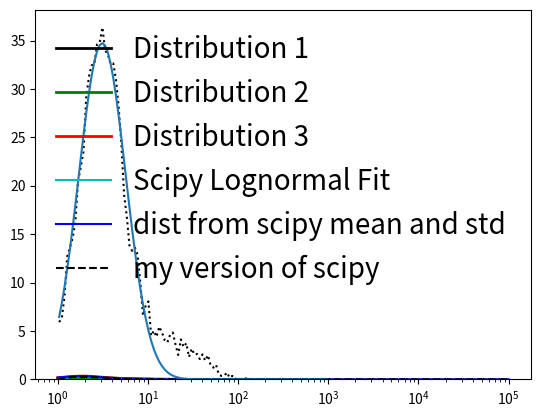

Reproduce this figure in Python.
# -*- coding: utf-8 -*-
"""
Created on Mon Dec 14 13:37:33 2020

[redacted]
"""
# -*- coding: utf-8 -*-
"""
Created on Fri Nov 27 14:26:28 2020

[redacted]
"""
""" Post processing CLD Data from UofS"""
import numpy as np
import pandas as pd
import matplotlib.pyplot as plt
from scipy.stats import lognorm
from scipy.optimize import curve_fit

# Each count corresponds to an occurence of a certain length lying with the interval.
#Each interval is given by logspace distribution of bins, given below
counts_exp =np.array([ 5.9188  ,  6.3421  ,  8.6642  , 12.713   , 13.623   , 14.597   ,
       16.343   , 20.495   , 21.961   , 23.532   , 29.041   , 31.259   ,
       32.442   , 32.513   , 34.608   , 34.805   , 36.362   , 33.957   ,
       33.599   , 32.569   , 32.64    , 30.98    , 28.098   , 24.374   ,
       19.099   , 16.84    , 13.82    , 13.278   , 13.621   , 12.877   ,
        9.9978  ,  6.6081  ,  7.6032  ,  8.0517  ,  4.5022  ,  5.0245  ,
        4.3898  ,  5.4387  ,  4.8596  ,  4.0522  ,  3.8057  ,  4.5899  ,
        4.8472  ,  3.6182  ,  2.525   ,  4.129   ,  3.3418  ,  3.7332  ,
        2.3115  ,  3.1803  ,  2.5602  ,  2.6225  ,  2.0946  ,  2.5827  ,
        1.9317  ,  2.4979  ,  1.4364  ,  1.2115  ,  1.5103  ,  0.49907 ,
        0.35787 ,  0.35787 ,  0.71574 ,  0.17894 ,  0.35787 ,  0.      ,
        0.17894 ,  0.      ,  0.087635,  0.091301,  0.      ,  0.      ,
        0.      ,  0.      ,  0.      ,  0.      ,  0.      ,  0.      ,
        0.      ,  0.      ,  0.      ,  0.      ,  0.      ,  0.      ,
        0.      ,  0.      ,  0.      ,  0.      ,  0.      ,  0.      ,
        0.      ,  0.      ,  0.      ,  0.      ,  0.      ,  0.      ,
        0.      ,  0.      ,  0.      ,  0.      ])

bins = np.logspace(0,3, 101) # each bin represent the count given above repectively.
## FOr example there were about 6 observations for an entity having length between 
## 1 and 1.07152 (first bin in bins)


### Plotting histogram of the droplets.
# restoring data to obtain histogram, frequency data is converted to sample data 
restored = [[d]*int(counts_exp[n]) for n,d in enumerate((bins[1:]+bins[:-1])/2)]
###Midpoint of bins
d = np.array([0.5*(bins[i+1] + bins[i]) for i in range(len(bins)-1)])
restored = [item for sublist in restored for item in sublist]
counts, bins, ignored = plt.hist(restored,bins = bins, density=True,color ='bisque', align='mid')
plt.xscale('log')

## Ealuating mean from restored data
# Distrbution 1
act_mean = np.mean(np.log(restored))
act_std = np.std(np.log(restored))

##evaluating from the regular experimental frequency distribution with no normalisation
#Distirbution 2
mu = np.sum(np.log(d)*counts_exp)/np.sum(counts_exp)
sigma = np.sqrt(np.sum(counts_exp*np.power(np.log(d) - mu,2))/np.sum(counts_exp))

# evaluating mean and standard deviation for the frequency distribution, i.e normalised
## Histogram
# Distrbution 3
mu_from_hist = np.sum(np.log(d)*counts)/np.sum(counts)
sigma_from_hist = np.sqrt(np.sum(counts*np.power(np.log(d) - mu_from_hist,2)
                                 )/np.sum(counts))



### Evaluating a lognormal distribution based on the mean and sigma.
x = np.logspace(0,3,1000)
def LogNormalpdf(x,mean,sigma):
    func = (1/(sigma*np.sqrt(2*np.pi)*x))*np.exp(-np.power((np.log(x)-mean),2)/(2*sigma*sigma))
    return func

#The below two must be same slight variation acceptable given log values have been introduced
plt.semilogx(x, LogNormalpdf(x,act_mean,act_std), linewidth=2, color='k', 
             label = "Distribution 1")

plt.semilogx(x, LogNormalpdf(x,mu,sigma), linewidth=2, color='g', label = "Distribution 2")

plt.semilogx(x, LogNormalpdf(x,mu_from_hist,sigma_from_hist), linewidth=2, color='r',
             label = "Distribution 3")



### Now using lognormal fit to fit the restotred data. 
shape,loc,scale = lognorm.fit(restored)

x = np.logspace(0, 5, 200)
pdf = lognorm.pdf(x, shape, loc, scale)

## I recieve a lognormal distribution with different mean and standard deviation 
plt.plot(x, pdf, 'c', label = "Scipy Lognormal Fit")
plt.xscale('log')

mu_from_the_scipy_pdf = np.sum(np.log(x)*pdf)/np.sum(pdf)
sigma_from_scipy_pdf = np.sqrt(np.sum(pdf*np.power(np.log(x) - mu_from_the_scipy_pdf,2)
                                 )/np.sum(pdf)) 
plt.plot(x,LogNormalpdf(x, mu_from_the_scipy_pdf, sigma_from_scipy_pdf), 'b', label = 'dist from scipy mean and std')
plt.legend(frameon = False, fontsize=20)

################ Scipy pdf way 
def LogNormalScipy(x,loc,shape,scale):
    func = (1/(shape*np.sqrt(2*np.pi)*(x-loc)))*np.exp(-np.power(np.log((x-loc)/scale),2)/(2*shape*shape))
    return func

plt.plot(x,LogNormalScipy(x,loc,shape,scale), '--k', label = 'my version of scipy')
plt.legend(frameon = False, fontsize=20)

def LogNormalpdf(x,a,mean,sigma):
    func = (a/(sigma*np.sqrt(2*np.pi)*x))*np.exp(-np.power((np.log(x)-mean),2)/(2*sigma*sigma))
    return func

# y1 = counts_exp/counts_exp.max()
# np.trapz(y1,d)
popt, pcov = curve_fit(LogNormalpdf, d, counts_exp)
plt.plot(d,counts_exp,':k')
plt.semilogx(d, LogNormalpdf(d,*popt))

mean_randon_data = np.mean(restored)
std_random_data=np.std(restored)
mean = np.sum(LogNormalpdf(d,*popt)*d)/np.sum(LogNormalpdf(d,*popt))
### Conversion of standard normal mean and std to lognormal mean and std.
mu_formula = (2*np.log(mean_randon_data) - 0.5*np.log(std_random_data*std_random_data 
                                                     +mean_randon_data*mean_randon_data))
std_formula = np.sqrt(-2*np.log(mean_randon_data) + np.log(std_random_data*std_random_data 
                                                     +mean_randon_data*mean_randon_data))

mean = np.sum(d*counts_exp)/np.sum(counts_exp)



